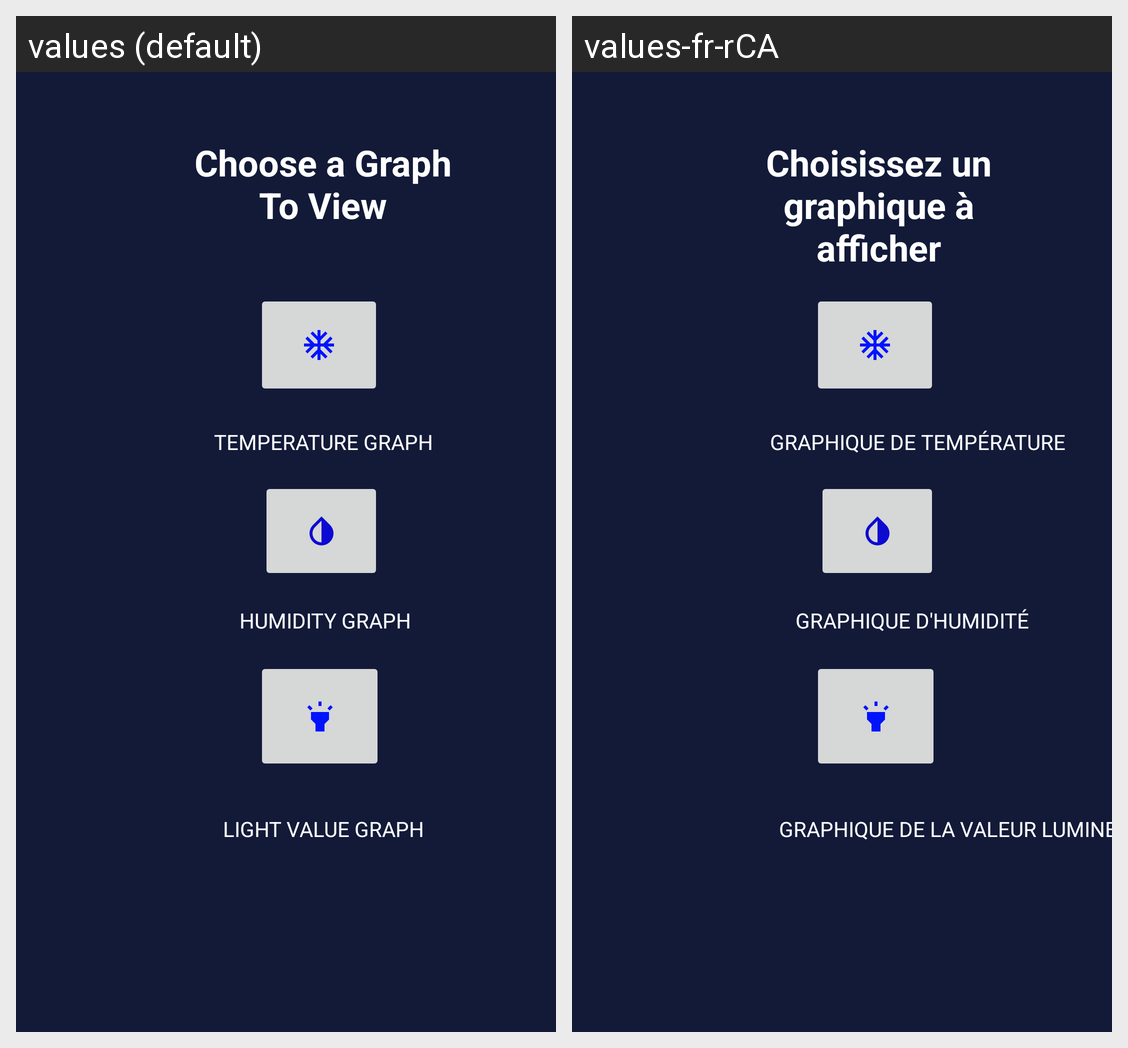

Translations of the strings shown on this Android screen, per locale in the grid:
Android screen res/layout/activity_baby_data_graphs.xml rendered under 2 locales, left to right: values (default), values-fr-rCA. Device: Nexus 5 (rendered at 1080×1920; each locale shown at half size, 540×960, under a caption strip naming it); theme AppTheme.Launcher.
Strings drawn on this screen, with the default value and each locale's value (text and hints the layout hard-codes, and strings that could not be matched under every locale, appear in the picture but are not listed):

temperature_graph_caps
  values: TEMPERATURE GRAPH
  values-fr-rCA: GRAPHIQUE DE TEMPÉRATURE

humidity_graph_caps
  values: HUMIDITY GRAPH
  values-fr-rCA: GRAPHIQUE D'HUMIDITÉ

light_value_graph_caps
  values: LIGHT VALUE GRAPH
  values-fr-rCA: GRAPHIQUE DE LA VALEUR LUMINEUSE

choose_a_graph_to_view
  values: Choose a Graph To View
  values-fr-rCA: Choisissez un graphique à afficher
